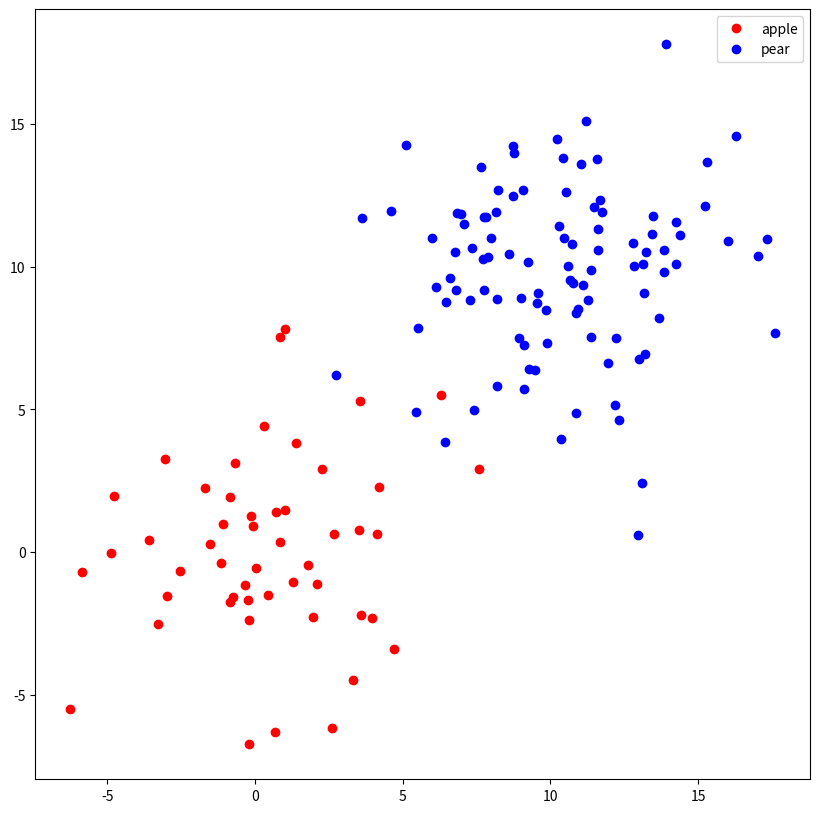

This figure's Python source:
# -*- coding: utf-8 -*-
import numpy as np
import matplotlib.pyplot as plt
numb_a = 50
numb_p = 100

np.random.seed(10)

cov = [[10,0],[0,10]]

#apple
mean_a = [0,0]
X_a,Y_a = np.random.multivariate_normal(mean=mean_a ,cov=cov , size=numb_a).T
Z_a = np.repeat(1,numb_a)

#pear
mean_p = [10,10]
X_p,Y_p = np.random.multivariate_normal(mean=mean_p, cov=cov, size=numb_p).T
Z_p = np.repeat(0,numb_p)

#合并
X = np.append(X_a,X_p)
Y = np.append(Y_a,Y_p)
Z = np.append(Z_a,Z_p)

#获取label 平均值函数
def get_label_avg(Z):
    avg = 0
    for i in Z:
        avg += i
    label = avg/(len(Z)*1.0)
    return label

#熵求值函数
def entropy(Z):
    Number_a = list(Z).count(1)
    Number_p = list(Z).count(0)
    Number_all = len(Z)
    Entropy = -( (Number_a / (Number_all * 1.0)) * np.log(Number_a / (Number_all * 1.0)) + (Number_p / (Number_all * 1.0)) * np.log(Number_p / (Number_all * 1.0)) )
    return Entropy

#返回分裂规则
def split(X, Y, Z, R):
    best_split_x = ""
    best_entropy = 0.001
    best_split_y = ""
    for split_i_x in X:
        left_x = []
        right_x = []
        n_x = 0
        for cur_i_x in X:
            if cur_i_x <= split_i_x:
                left_x.append(Z[n_x])
            else:
                right_x.append(Z[n_x])
            n_x += 1
        R_l_x = entropy(left_x)
        R_r_x = entropy(right_x)
        cur_entropy_diff_x = R - R_l_x - R_r_x
        if cur_entropy_diff_x > best_entropy:
            best_split_x = split_i_x
            best_entropy = cur_entropy_diff_x

    for split_i_y in Y:
        left_y = []
        right_y = []
        n_y = 0
        for cur_i_y in Y:
            if cur_i_y <= split_i_y:
                left_y.append(Z[n_y])
            else:
                right_y.append(Z[n_y])
            n_y += 1
        R_l_y = entropy(left_y)
        R_r_y = entropy(right_y)
        cur_entropy_diff_y = R - R_l_y - R_r_y
        if cur_entropy_diff_y > best_entropy:
            best_split_y = split_i_y
            best_entropy = cur_entropy_diff_y
    


label_avg_1 = get_label_avg(Z)
#根节点熵
R = entropy(Z)

plt.figure(figsize = (10,10),dpi = 80)
plt.plot(X_a, Y_a, "o", color = "red", label = "apple")
plt.plot(X_p, Y_p, "o", color = "blue", label = "pear")
plt.legend()


#plt.show()